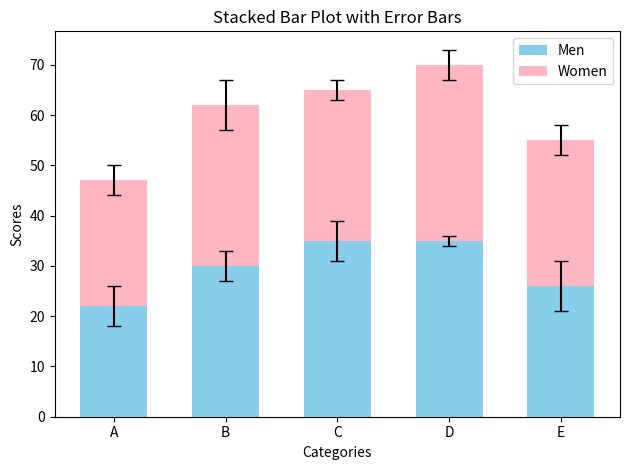

Recreate this plot in Python.
import numpy as np
import matplotlib.pyplot as plt

# Sample Data
categories = ['A', 'B', 'C', 'D', 'E']
means_men = [22, 30, 35, 35, 26]
means_women = [25, 32, 30, 35, 29]
std_men = [4, 3, 4, 1, 5]
std_women = [3, 5, 2, 3, 3]

# Positions for the bars
x = np.arange(len(categories))

# Bar width
bar_width = 0.6

# Plot Men
plt.bar(x, means_men, bar_width, yerr=std_men, label='Men', color='skyblue', capsize=5)

# Plot Women on top of Men
plt.bar(x, means_women, bar_width, bottom=means_men, yerr=std_women, label='Women', color='lightpink', capsize=5)

# Labels and Title
plt.xlabel('Categories')
plt.ylabel('Scores')
plt.title('Stacked Bar Plot with Error Bars')
plt.xticks(x, categories)
plt.legend()

# Show plot
plt.tight_layout()
plt.show()
